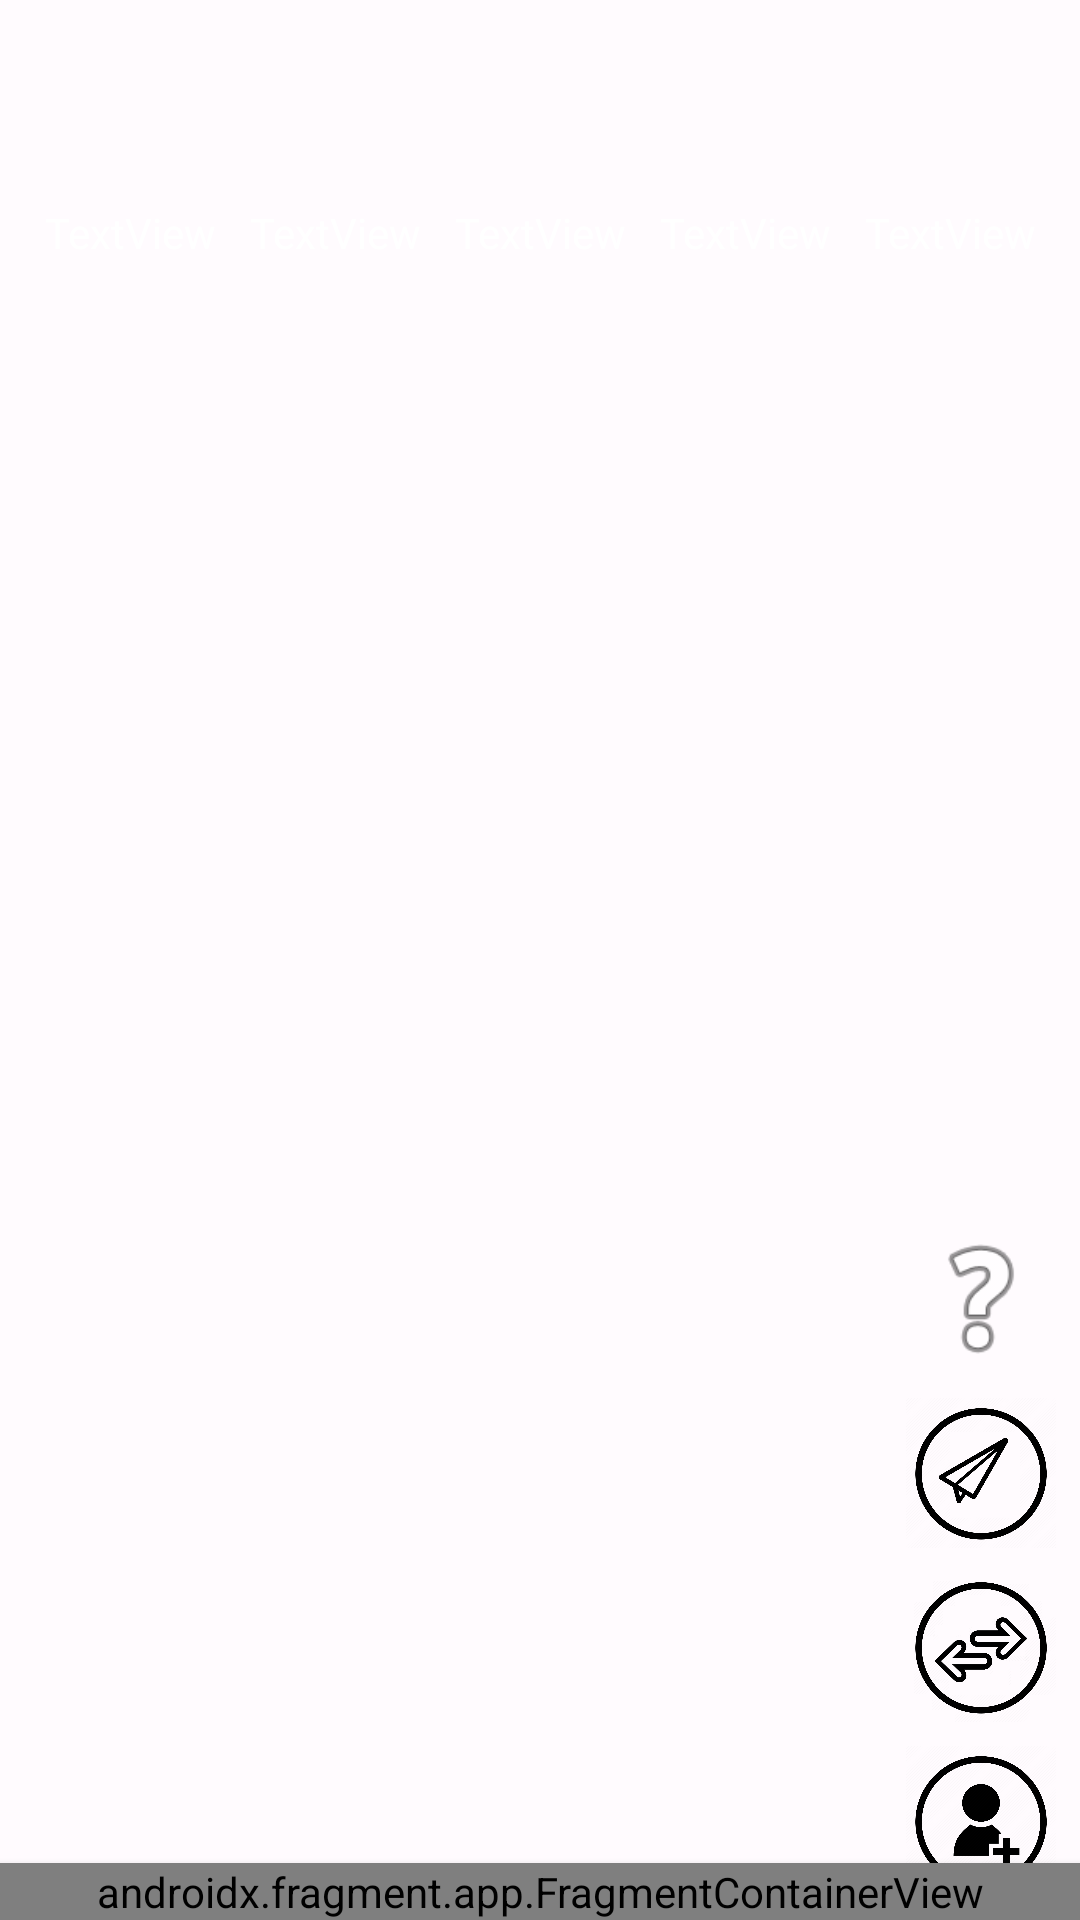

Produce the Android XML layout that renders to this screen, including the resource entries it uses.
<!-- AndroidManifest.xml: application theme Theme.NUMAD22Fa_Team27 -->
<!-- res/layout/activity_sticker_messenger.xml -->
<?xml version="1.0" encoding="utf-8"?>
<androidx.constraintlayout.widget.ConstraintLayout xmlns:android="http://schemas.android.com/apk/res/android"
    xmlns:app="http://schemas.android.com/apk/res-auto"
    xmlns:tools="http://schemas.android.com/tools"
    android:layout_width="match_parent"
    android:layout_height="match_parent"
    tools:context=".sticker_messenger.FirebaseActivity">

    <androidx.recyclerview.widget.RecyclerView
        android:id="@+id/id_rec_sticker"
        android:layout_width="match_parent"
        android:layout_height="match_parent"
        android:layout_marginTop="100dp"
        android:visibility="visible"
        app:layout_constraintBottom_toBottomOf="parent"
        app:layout_constraintTop_toBottomOf="@+id/txt_sticker_one" >

    </androidx.recyclerview.widget.RecyclerView>


    <ImageView
        android:id="@+id/img_sticker_one"
        android:layout_width="50dp"
        android:layout_height="50dp"
        android:layout_marginTop="12dp"
        app:layout_constraintBottom_toTopOf="@+id/txt_sticker_one"
        app:layout_constraintStart_toStartOf="parent"
        app:layout_constraintTop_toTopOf="parent"
        app:layout_constraintEnd_toStartOf="@+id/img_sticker_two"
        tools:srcCompat="@tools:sample/avatars" />

    <TextView
        android:id="@+id/txt_sticker_one"
        android:layout_width="wrap_content"
        android:layout_height="wrap_content"
        android:layout_marginTop="6dp"
        android:text="TextView"
        app:layout_constraintStart_toStartOf="parent"
        app:layout_constraintTop_toBottomOf="@+id/img_sticker_one"
        app:layout_constraintEnd_toStartOf="@+id/img_sticker_two"/>

    <ImageView
        android:id="@+id/img_sticker_two"
        android:layout_width="50dp"
        android:layout_height="50dp"
        android:layout_marginTop="12dp"
        app:layout_constraintBottom_toTopOf="@+id/txt_sticker_two"
        app:layout_constraintStart_toEndOf="@+id/img_sticker_one"
        app:layout_constraintEnd_toStartOf="@+id/img_sticker_three"
        app:layout_constraintTop_toTopOf="parent"
        tools:srcCompat="@tools:sample/avatars" />

    <TextView
        android:id="@+id/txt_sticker_two"
        android:layout_width="wrap_content"
        android:layout_height="wrap_content"
        android:layout_marginTop="6dp"
        android:text="TextView"
        app:layout_constraintStart_toEndOf="@+id/img_sticker_one"
        app:layout_constraintEnd_toStartOf="@+id/img_sticker_three"
        app:layout_constraintTop_toBottomOf="@+id/img_sticker_two"/>

    <ImageView
        android:id="@+id/img_sticker_three"
        android:layout_width="50dp"
        android:layout_height="50dp"
        android:layout_marginTop="12dp"
        app:layout_constraintBottom_toTopOf="@+id/txt_sticker_three"
        app:layout_constraintStart_toEndOf="@+id/img_sticker_two"
        app:layout_constraintEnd_toStartOf="@+id/img_sticker_four"
        app:layout_constraintTop_toTopOf="parent"
        tools:srcCompat="@tools:sample/avatars" />

    <TextView
        android:id="@+id/txt_sticker_three"
        android:layout_width="wrap_content"
        android:layout_height="wrap_content"
        android:layout_marginTop="6dp"
        android:text="TextView"
        app:layout_constraintStart_toEndOf="@+id/img_sticker_two"
        app:layout_constraintEnd_toStartOf="@+id/img_sticker_four"
        app:layout_constraintTop_toBottomOf="@+id/img_sticker_three"/>

    <ImageView
        android:id="@+id/img_sticker_four"
        android:layout_width="50dp"
        android:layout_height="50dp"
        android:layout_marginTop="12dp"
        app:layout_constraintBottom_toTopOf="@+id/txt_sticker_four"
        app:layout_constraintStart_toEndOf="@+id/img_sticker_three"
        app:layout_constraintEnd_toStartOf="@+id/img_sticker_five"
        app:layout_constraintTop_toTopOf="parent"
        tools:srcCompat="@tools:sample/avatars" />

    <TextView
        android:id="@+id/txt_sticker_four"
        android:layout_width="wrap_content"
        android:layout_height="wrap_content"
        android:layout_marginTop="6dp"
        android:text="TextView"
        app:layout_constraintStart_toEndOf="@+id/img_sticker_three"
        app:layout_constraintEnd_toStartOf="@+id/img_sticker_five"
        app:layout_constraintTop_toBottomOf="@+id/img_sticker_four"/>

    <ImageView
        android:id="@+id/img_sticker_five"
        android:layout_width="50dp"
        android:layout_height="50dp"
        android:layout_marginTop="12dp"
        app:layout_constraintBottom_toTopOf="@+id/txt_sticker_five"
        app:layout_constraintStart_toEndOf="@+id/img_sticker_four"
        app:layout_constraintTop_toTopOf="parent"
        app:layout_constraintEnd_toEndOf="parent"
        tools:srcCompat="@tools:sample/avatars" />

    <TextView
        android:id="@+id/txt_sticker_five"
        android:layout_width="wrap_content"
        android:layout_height="wrap_content"
        android:layout_marginTop="6dp"
        android:text="TextView"
        app:layout_constraintStart_toEndOf="@+id/img_sticker_four"
        app:layout_constraintTop_toBottomOf="@+id/img_sticker_five"
        app:layout_constraintEnd_toEndOf="parent"/>


    <ImageView
        android:id="@+id/img_send_message"
        android:layout_width="50dp"
        android:layout_height="50dp"
        android:layout_marginEnd="8dp"
        android:layout_marginBottom="8dp"
        android:contentDescription="Send Message"
        android:onClick="sendStickerDialog"
        app:layout_constraintBottom_toTopOf="@+id/img_switch_view"
        app:layout_constraintEnd_toEndOf="parent"
        app:srcCompat="@drawable/send"
        tools:ignore="MissingConstraints" />
    <ImageView
        android:id="@+id/img_switch_view"
        android:layout_width="50dp"
        android:layout_height="50dp"
        android:layout_marginEnd="8dp"
        android:onClick="switchView"
        android:layout_marginBottom="8dp"
        app:layout_constraintBottom_toTopOf="@+id/img_add_friend"
        app:layout_constraintEnd_toEndOf="parent"
        app:srcCompat="@drawable/change"
        tools:ignore="MissingConstraints"
        android:contentDescription="Switch View" />

    <ImageView
        android:id="@+id/img_add_friend"
        android:layout_width="50dp"
        android:layout_height="50dp"
        android:layout_marginEnd="8dp"
        android:onClick="addFriendDialog"
        android:layout_marginBottom="8dp"
        app:layout_constraintBottom_toBottomOf="parent"
        app:layout_constraintEnd_toEndOf="parent"
        app:srcCompat="@drawable/add_friend"
        tools:ignore="MissingConstraints"
        android:contentDescription="@string/add_friend_desc" />

    <androidx.fragment.app.FragmentContainerView
        android:id="@+id/fragmentStickerFriends"
        android:name="edu.northeastern.numad22fa_team27.sticker_messenger.FriendsFragment"
        android:layout_width="0dp"
        android:layout_height="wrap_content"
        android:background="@color/design_default_color_background"
        android:elevation="4dp"
        android:visibility="visible"
        app:layout_constraintBottom_toBottomOf="parent"
        app:layout_constraintEnd_toEndOf="parent"
        app:layout_constraintStart_toStartOf="parent" />

    <ImageView
        android:id="@+id/sticker_about"
        android:layout_width="50dp"
        android:layout_height="50dp"
        android:layout_marginEnd="8dp"
        android:layout_marginBottom="8dp"
        android:contentDescription="Send Message"
        android:onClick="showTeamDetails"
        app:layout_constraintBottom_toTopOf="@id/img_send_message"
        app:layout_constraintEnd_toEndOf="parent"
        app:srcCompat="@android:drawable/ic_menu_help"
        tools:ignore="MissingConstraints" />


</androidx.constraintlayout.widget.ConstraintLayout>
<!-- resources referenced by this layout -->
<resources>
  <string name="add_friend_desc">Add Friend</string>
  <color name="md_theme_light_onPrimary">#FFFFFF</color>
  <color name="md_theme_light_primary">#6750A4</color>
  <color name="md_theme_light_primaryContainer">#EADDFF</color>
  <color name="md_theme_light_onPrimaryContainer">#21005D</color>
  <color name="md_theme_light_secondary">#625B71</color>
  <color name="md_theme_light_onSecondary">#FFFFFF</color>
  <color name="md_theme_light_secondaryContainer">#E8DEF8</color>
  <color name="md_theme_light_onSecondaryContainer">#1D192B</color>
  <color name="md_theme_light_tertiary">#7D5260</color>
  <color name="md_theme_light_onTertiary">#FFFFFF</color>
  <color name="md_theme_light_tertiaryContainer">#FFD8E4</color>
  <color name="md_theme_light_onTertiaryContainer">#31111D</color>
  <color name="md_theme_light_error">#B3261E</color>
  <color name="md_theme_light_onError">#FFFFFF</color>
  <color name="md_theme_light_errorContainer">#F9DEDC</color>
  <color name="md_theme_light_onErrorContainer">#410E0B</color>
  <color name="md_theme_light_outline">#79747E</color>
  <color name="md_theme_light_background">#FFFBFE</color>
  <color name="md_theme_light_onBackground">#1C1B1F</color>
  <color name="md_theme_light_surface">#FFFBFE</color>
  <color name="md_theme_light_onSurface">#1C1B1F</color>
  <color name="md_theme_light_surfaceVariant">#E7E0EC</color>
  <color name="md_theme_light_onSurfaceVariant">#49454F</color>
  <color name="md_theme_light_inverseSurface">#313033</color>
  <color name="md_theme_light_inverseOnSurface">#F4EFF4</color>
  <color name="md_theme_light_inversePrimary">#D0BCFF</color>
</resources>
